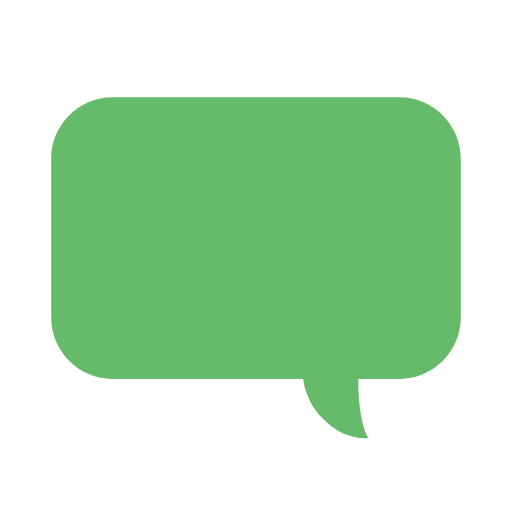
t = 0.00 s
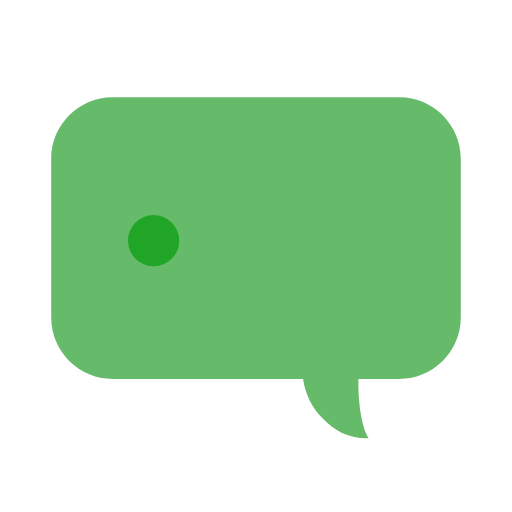
t = 0.15 s
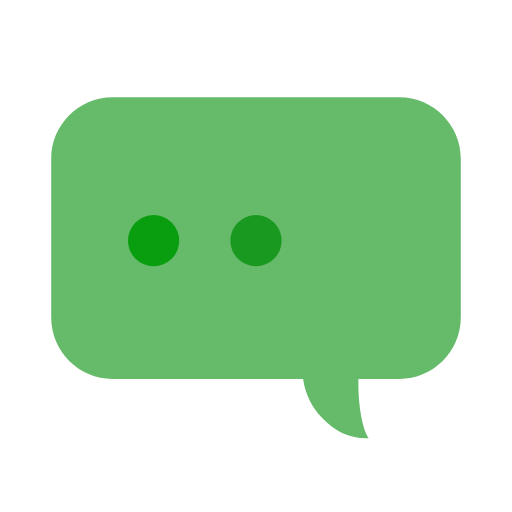
t = 0.35 s
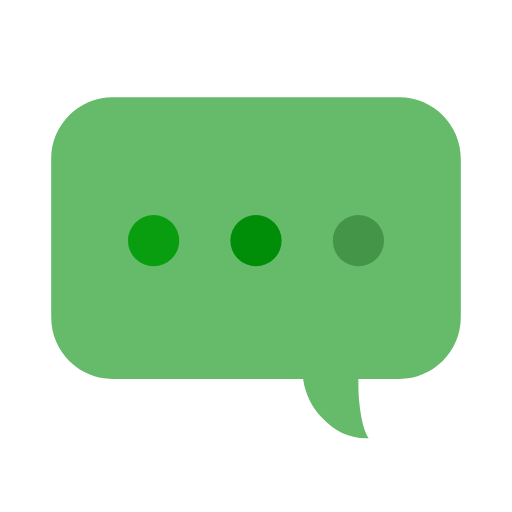
t = 0.50 s
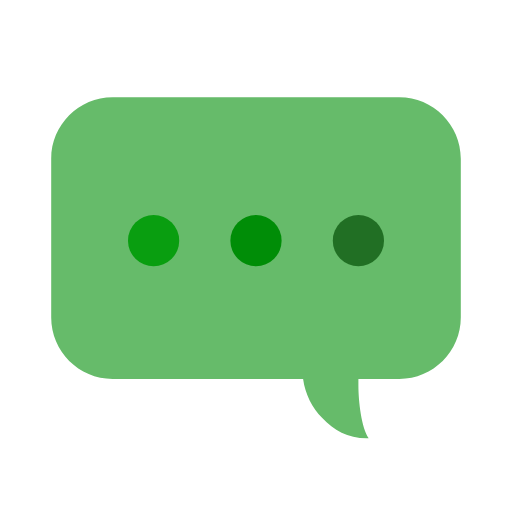
t = 0.70 s
t = 0.85 s: frame unchanged from t = 0.70 s, image omitted

The animated SVG that drew these frames (rendered in a browser with its animation timeline set to each time). Animation: 3 SMIL elements (animate=3); one cycle of 1.00 s, repeats indefinitely.

<svg width="100%" height="100%" xmlns="http://www.w3.org/2000/svg" viewBox="0 0 100 100" preserveAspectRatio="xMidYMid" class="lds-comments" style="background: none;"><path d="M78,19H22c-6.6,0-12,5.4-12,12v31c0,6.6,5.4,12,12,12h37.2c0.4,3,1.8,5.6,3.7,7.6c2.4,2.5,5.1,4.1,9.1,4 c-1.4-2.1-2-7.2-2-10.3c0-0.4,0-0.8,0-1.3h8c6.6,0,12-5.4,12-12V31C90,24.4,84.6,19,78,19z" ng-attr-fill="{{config.c1}}" fill="#66bb6a"></path><circle cx="30" cy="47" r="5" ng-attr-fill="{{config.c2}}" fill="#099e10"><animate attributeName="opacity" calcMode="linear" values="0;1;1" keyTimes="0;0.2;1" dur="1" begin="0s" repeatCount="indefinite"></animate></circle><circle cx="50" cy="47" r="5" ng-attr-fill="{{config.c3}}" fill="#008d07"><animate attributeName="opacity" calcMode="linear" values="0;0;1;1" keyTimes="0;0.2;0.4;1" dur="1" begin="0s" repeatCount="indefinite"></animate></circle><circle cx="70" cy="47" r="5" ng-attr-fill="{{config.c4}}" fill="#216f24"><animate attributeName="opacity" calcMode="linear" values="0;0;1;1" keyTimes="0;0.4;0.6;1" dur="1" begin="0s" repeatCount="indefinite"></animate></circle></svg>
